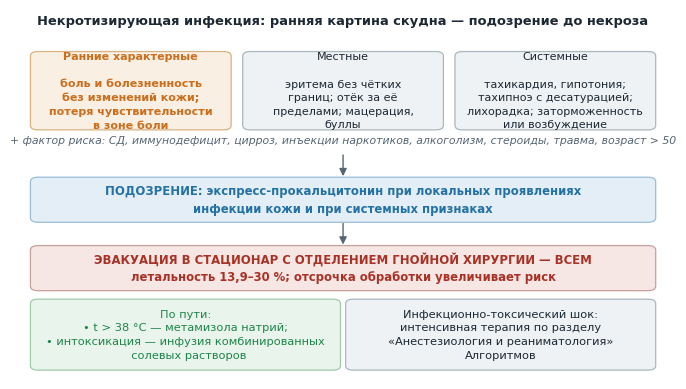

Reproduce this figure in Python.
#!/usr/bin/env python3
"""Схема к материалу «Некротизирующие инфекции кожи и мягких тканей».

    python3 postroit.py

Содержание воспроизводит информационное письмо № 1-14/1774
от 16.06.2025.
"""

from __future__ import annotations

import matplotlib

matplotlib.use("Agg")
import matplotlib.pyplot as plt
from matplotlib.patches import FancyArrowPatch, FancyBboxPatch

plt.rcParams.update({
    "font.family": "DejaVu Sans",
    "font.size": 9,
    "figure.facecolor": "white",
    "savefig.facecolor": "white",
    "savefig.dpi": 220,
    "savefig.bbox": "tight",
})

TEMNYY = "#1c2833"
SERYY = "#566573"
KRASNYY = "#a93226"
ZELENYY = "#1e8449"
FON = "#eef2f4"
FON_KR = "#f6e7e5"
FON_OR = "#f9efe3"
FON_SIN = "#e4eef6"
FON_ZEL = "#e9f5ec"


def ramka(ax, x, y, w, h, tekst, fon=FON, kant="#aab7bd", razmer=8.6,
          zhirnyy=False, tsvet=TEMNYY):
    ax.add_patch(FancyBboxPatch(
        (x, y), w, h, boxstyle="round,pad=0.006,rounding_size=0.012",
        linewidth=0.9, edgecolor=kant, facecolor=fon, zorder=2))
    ax.text(x + w / 2, y + h / 2, tekst, ha="center", va="center",
            fontsize=razmer, color=tsvet,
            fontweight="bold" if zhirnyy else "normal",
            zorder=3, linespacing=1.45)


def strelka(ax, xy_ot, xy_do, tsvet=SERYY, tolshchina=1.1):
    ax.add_patch(FancyArrowPatch(
        xy_ot, xy_do, arrowstyle="-|>", mutation_scale=11,
        linewidth=tolshchina, color=tsvet, zorder=1, shrinkA=1, shrinkB=1))


def shema(imya="podozrenie_na_fasciit.png"):
    fig, ax = plt.subplots(figsize=(8.3, 4.8))
    ax.set_xlim(0, 1)
    ax.set_ylim(0, 1)
    ax.axis("off")

    ax.text(0.5, 0.97,
            "Некротизирующая инфекция: ранняя картина скудна — подозрение до некроза",
            ha="center", va="center", fontsize=9.4, fontweight="bold",
            color=TEMNYY)

    # три колонки признаков
    ramka(ax, 0.020, 0.680, 0.300, 0.200,
          "Ранние характерные\n\nболь и болезненность\nбез изменений кожи;\n"
          "потеря чувствительности\nв зоне боли",
          fon=FON_OR, kant="#d8b283", razmer=8.0, tsvet="#ca6f1e",
          zhirnyy=True)
    ramka(ax, 0.350, 0.680, 0.300, 0.200,
          "Местные\n\nэритема без чётких\nграниц; отёк за её\n"
          "пределами; мацерация,\nбуллы",
          fon=FON, kant="#aab7bd", razmer=8.0)
    ramka(ax, 0.680, 0.680, 0.300, 0.200,
          "Системные\n\nтахикардия, гипотония;\nтахипноэ с десатурацией;\n"
          "лихорадка; заторможенность\nили возбуждение",
          fon=FON, kant="#aab7bd", razmer=8.0)

    ax.text(0.5, 0.645, "+ фактор риска: СД, иммунодефицит, цирроз, "
            "инъекции наркотиков, алкоголизм, стероиды, травма, возраст > 50",
            ha="center", va="center", fontsize=7.8, color=SERYY,
            style="italic")

    strelka(ax, (0.500, 0.610), (0.500, 0.545), tolshchina=1.0)
    ramka(ax, 0.020, 0.430, 0.960, 0.110,
          "ПОДОЗРЕНИЕ: экспресс-прокальцитонин при локальных проявлениях\n"
          "инфекции кожи и при системных признаках",
          fon=FON_SIN, kant="#9bbdd8", razmer=8.4, tsvet="#2471a3",
          zhirnyy=True)

    strelka(ax, (0.500, 0.425), (0.500, 0.360), tolshchina=1.0)
    ramka(ax, 0.020, 0.245, 0.960, 0.110,
          "ЭВАКУАЦИЯ В СТАЦИОНАР С ОТДЕЛЕНИЕМ ГНОЙНОЙ ХИРУРГИИ — ВСЕМ\n"
          "летальность 13,9–30 %; отсрочка обработки увеличивает риск",
          fon=FON_KR, kant="#c8a09b", razmer=8.4, tsvet=KRASNYY,
          zhirnyy=True)

    ramka(ax, 0.020, 0.030, 0.470, 0.180,
          "По пути:\n"
          "• t > 38 °C — метамизола натрий;\n"
          "• интоксикация — инфузия комбинированных\n"
          "  солевых растворов",
          fon=FON_ZEL, kant="#a3c9a8", razmer=8.2, tsvet=ZELENYY)
    ramka(ax, 0.510, 0.030, 0.470, 0.180,
          "Инфекционно-токсический шок:\n"
          "интенсивная терапия по разделу\n"
          "«Анестезиология и реаниматология»\n"
          "Алгоритмов",
          fon=FON, kant="#aab7bd", razmer=8.2)

    fig.savefig(imya)
    plt.close(fig)
    print(imya)


if __name__ == "__main__":
    shema()
